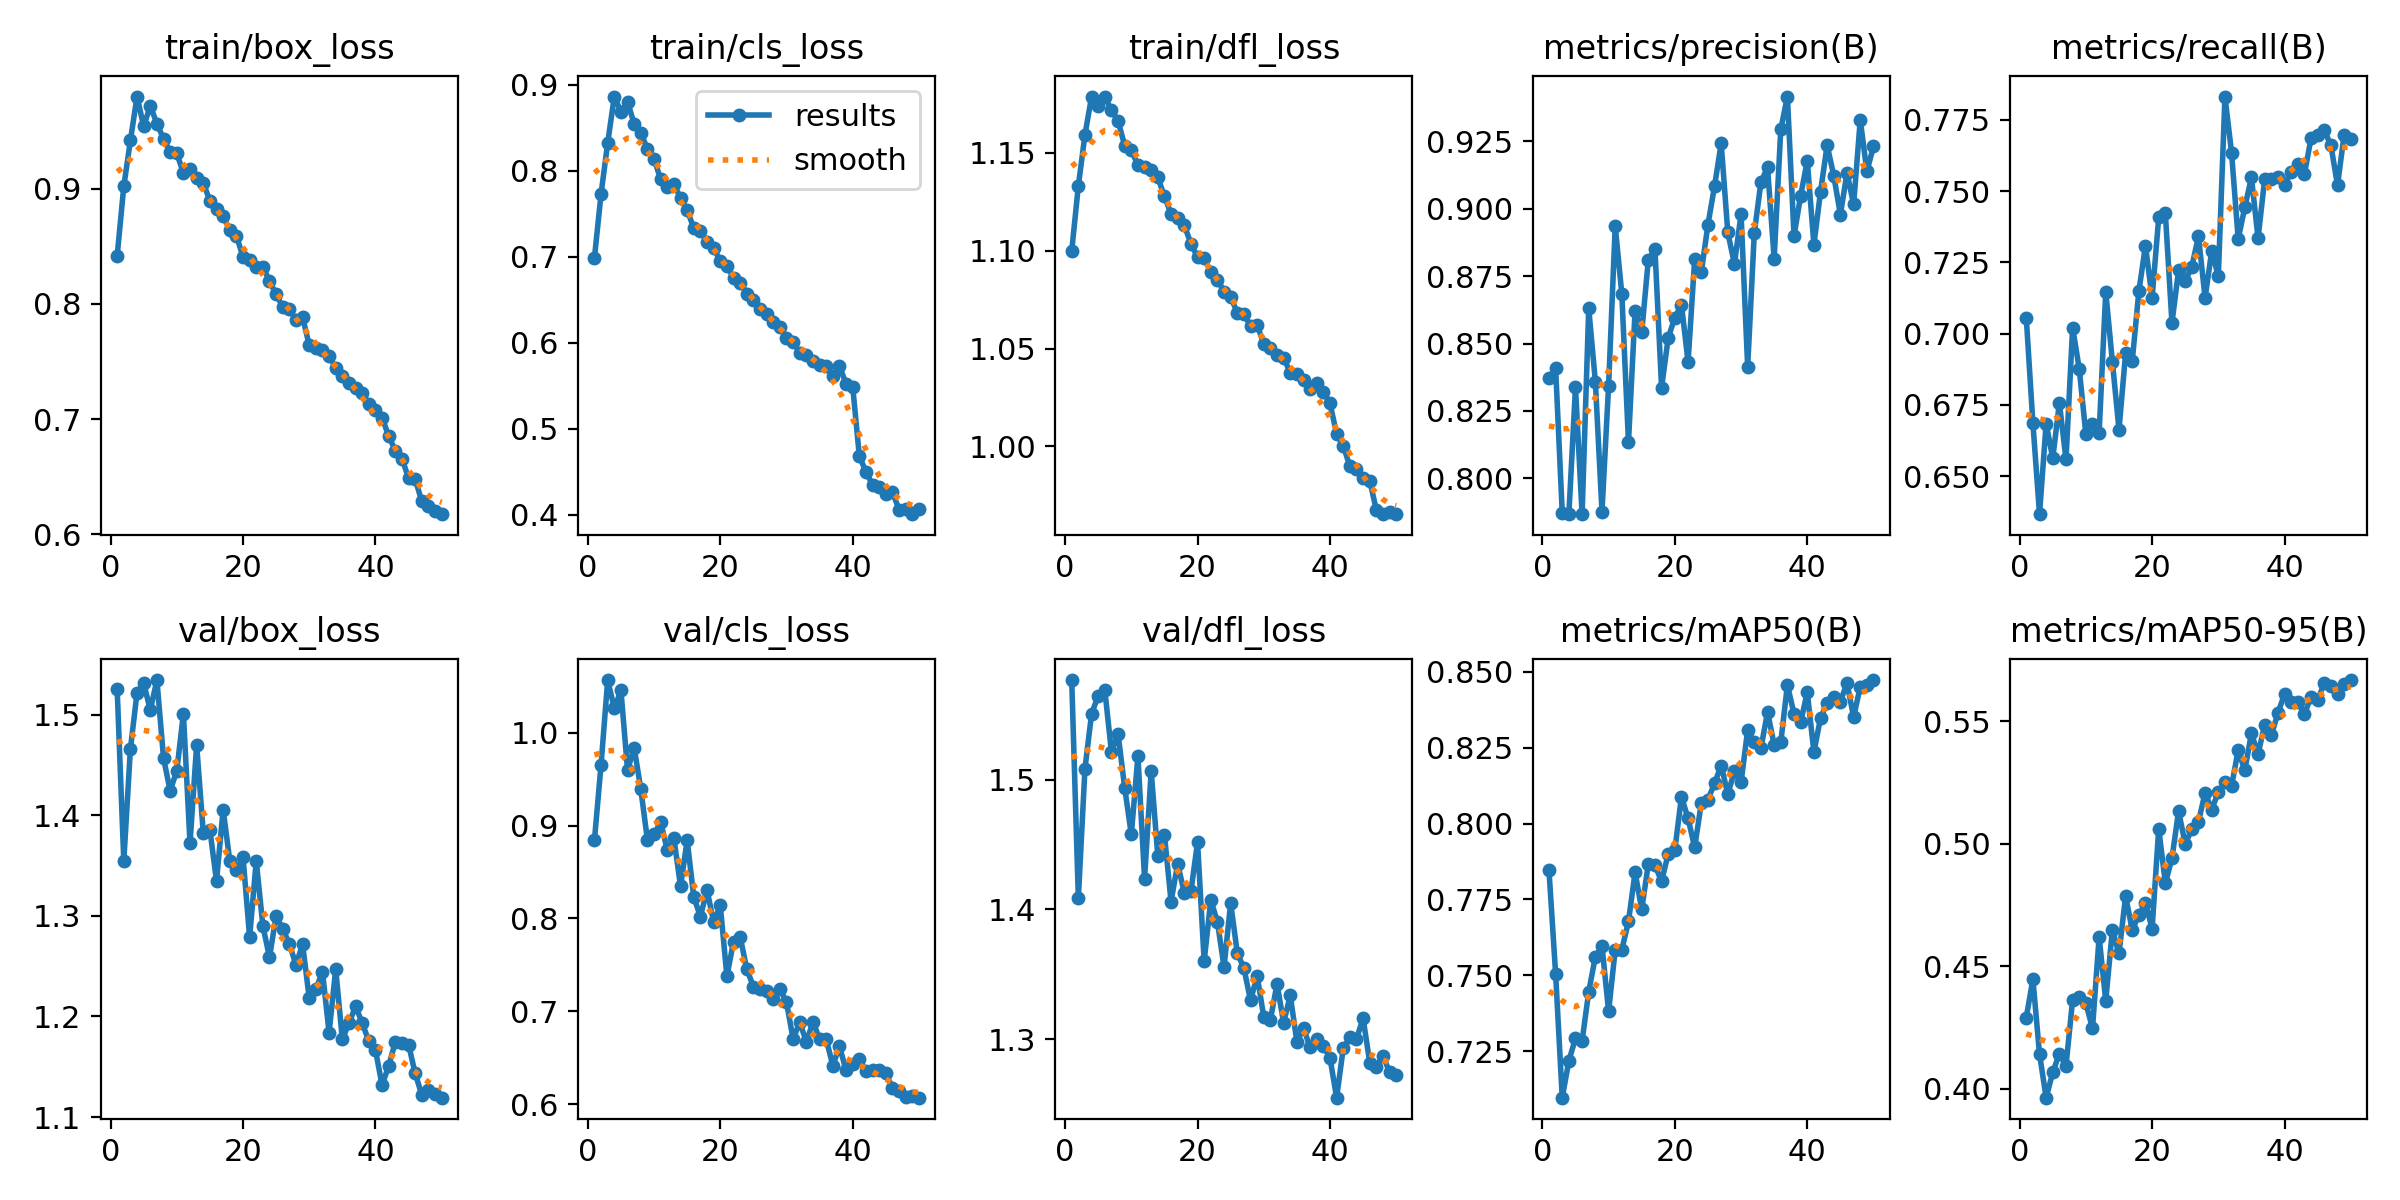

The data file committed next to this chart (first rows):
epoch, time, train/box_loss, train/cls_loss, train/dfl_loss, metrics/precision(B), metrics/recall(B), metrics/mAP50(B), metrics/mAP50-95(B), val/box_loss, val/cls_loss, val/dfl_loss, lr/pg0, lr/pg1, lr/pg2
1, 66.2, 0.8417, 0.6985, 1.1, 0.8372, 0.7056, 0.7846, 0.4291, 1.525, 0.8844, 1.577, 0.0002369, 0.0002369, 0.0002369
2, 128.3, 0.9021, 0.773, 1.133, 0.8409, 0.6686, 0.7505, 0.4447, 1.355, 0.9657, 1.409, 0.0004655, 0.0004655, 0.0004655
3, 187.2, 0.942, 0.8321, 1.159, 0.7872, 0.6366, 0.7097, 0.4142, 1.466, 1.057, 1.509, 0.0006847, 0.0006847, 0.0006847
4, 246.4, 0.9801, 0.8861, 1.179, 0.7867, 0.6684, 0.7218, 0.3964, 1.522, 1.026, 1.551, 0.0006716, 0.0006716, 0.0006716
5, 306.1, 0.9543, 0.8685, 1.174, 0.8337, 0.6562, 0.7292, 0.4067, 1.531, 1.046, 1.565, 0.0006575, 0.0006575, 0.0006575
6, 365.9, 0.9719, 0.8798, 1.179, 0.7867, 0.6756, 0.7284, 0.4143, 1.504, 0.9598, 1.569, 0.0006433, 0.0006433, 0.0006433
7, 428.1, 0.9566, 0.8542, 1.172, 0.863, 0.6558, 0.7446, 0.4094, 1.534, 0.984, 1.522, 0.0006292, 0.0006292, 0.0006292
8, 492.1, 0.9433, 0.8441, 1.166, 0.8359, 0.7021, 0.7561, 0.4363, 1.457, 0.9393, 1.535, 0.000615, 0.000615, 0.000615
9, 552.2, 0.9321, 0.825, 1.154, 0.7877, 0.6876, 0.7598, 0.4376, 1.424, 0.8845, 1.494, 0.0006009, 0.0006009, 0.0006009
10, 613.9, 0.9307, 0.8138, 1.151, 0.8343, 0.6646, 0.7381, 0.435, 1.444, 0.8905, 1.458, 0.0005868, 0.0005868, 0.0005868
11, 673.8, 0.9138, 0.7897, 1.144, 0.8936, 0.6684, 0.7584, 0.4246, 1.501, 0.9038, 1.518, 0.0005726, 0.0005726, 0.0005726
12, 733.5, 0.9168, 0.7811, 1.143, 0.8683, 0.6651, 0.7585, 0.462, 1.372, 0.8737, 1.424, 0.0005585, 0.0005585, 0.0005585
13, 793.5, 0.9091, 0.7847, 1.141, 0.8133, 0.7147, 0.7678, 0.4359, 1.47, 0.8863, 1.507, 0.0005444, 0.0005444, 0.0005444
14, 854.2, 0.905, 0.7678, 1.137, 0.8622, 0.6902, 0.7839, 0.4648, 1.383, 0.8346, 1.441, 0.0005302, 0.0005302, 0.0005302
15, 913.7, 0.8897, 0.754, 1.128, 0.8541, 0.6663, 0.7718, 0.4553, 1.385, 0.8843, 1.458, 0.0005161, 0.0005161, 0.0005161
16, 973.6, 0.8828, 0.733, 1.119, 0.8812, 0.6931, 0.7867, 0.4787, 1.335, 0.823, 1.406, 0.0005019, 0.0005019, 0.0005019
17, 1033, 0.8761, 0.7296, 1.117, 0.885, 0.6903, 0.7862, 0.4648, 1.406, 0.802, 1.435, 0.0004878, 0.0004878, 0.0004878
18, 1094, 0.8644, 0.7174, 1.113, 0.8336, 0.7148, 0.781, 0.4709, 1.355, 0.8308, 1.413, 0.0004737, 0.0004737, 0.0004737
19, 1154, 0.8592, 0.7097, 1.104, 0.8521, 0.7309, 0.79, 0.4759, 1.345, 0.7958, 1.414, 0.0004595, 0.0004595, 0.0004595
20, 1215, 0.841, 0.6946, 1.097, 0.8596, 0.7125, 0.7913, 0.4653, 1.359, 0.8141, 1.452, 0.0004454, 0.0004454, 0.0004454
21, 1286, 0.8378, 0.6885, 1.096, 0.8644, 0.7408, 0.8089, 0.5062, 1.279, 0.7377, 1.36, 0.0004313, 0.0004313, 0.0004313
22, 1347, 0.8317, 0.6756, 1.089, 0.8431, 0.7422, 0.8017, 0.4839, 1.355, 0.7751, 1.407, 0.0004171, 0.0004171, 0.0004171
23, 1408, 0.8324, 0.6695, 1.085, 0.8814, 0.7037, 0.7921, 0.4941, 1.29, 0.7802, 1.39, 0.000403, 0.000403, 0.000403
24, 1468, 0.8198, 0.6571, 1.079, 0.8765, 0.7222, 0.8068, 0.5134, 1.259, 0.7456, 1.356, 0.0003888, 0.0003888, 0.0003888
25, 1529, 0.8083, 0.649, 1.076, 0.8941, 0.7184, 0.8079, 0.4999, 1.3, 0.7267, 1.405, 0.0003747, 0.0003747, 0.0003747
26, 1589, 0.7975, 0.6393, 1.068, 0.9084, 0.7235, 0.8133, 0.506, 1.287, 0.7242, 1.366, 0.0003606, 0.0003606, 0.0003606
27, 1649, 0.7955, 0.6336, 1.067, 0.9243, 0.7341, 0.8192, 0.5089, 1.272, 0.7217, 1.355, 0.0003464, 0.0003464, 0.0003464
28, 1711, 0.7859, 0.6234, 1.062, 0.8912, 0.7126, 0.8098, 0.5209, 1.251, 0.7129, 1.33, 0.0003323, 0.0003323, 0.0003323
29, 1771, 0.7886, 0.6186, 1.062, 0.8795, 0.7289, 0.8172, 0.514, 1.272, 0.7244, 1.349, 0.0003182, 0.0003182, 0.0003182
30, 1831, 0.7641, 0.605, 1.052, 0.898, 0.7202, 0.8136, 0.5211, 1.218, 0.7097, 1.317, 0.000304, 0.000304, 0.000304
31, 1902, 0.7618, 0.6005, 1.05, 0.8414, 0.7832, 0.8309, 0.5252, 1.227, 0.6702, 1.315, 0.0002899, 0.0002899, 0.0002899
32, 1964, 0.7597, 0.5883, 1.047, 0.8909, 0.7635, 0.8268, 0.5236, 1.244, 0.6884, 1.343, 0.0002757, 0.0002757, 0.0002757
33, 2025, 0.7551, 0.5859, 1.045, 0.9099, 0.7332, 0.8249, 0.5383, 1.184, 0.6669, 1.312, 0.0002616, 0.0002616, 0.0002616
34, 2086, 0.7444, 0.5787, 1.038, 0.9153, 0.7443, 0.8368, 0.53, 1.247, 0.6886, 1.334, 0.0002475, 0.0002475, 0.0002475
35, 2147, 0.7377, 0.5743, 1.037, 0.8815, 0.7548, 0.826, 0.5452, 1.177, 0.6703, 1.298, 0.0002333, 0.0002333, 0.0002333
36, 2207, 0.7314, 0.5731, 1.034, 0.9295, 0.7335, 0.8268, 0.5366, 1.193, 0.6697, 1.308, 0.0002192, 0.0002192, 0.0002192
37, 2268, 0.7267, 0.5609, 1.029, 0.9417, 0.7542, 0.8457, 0.5487, 1.21, 0.6416, 1.294, 0.0002051, 0.0002051, 0.0002051
38, 2328, 0.7227, 0.5728, 1.032, 0.8899, 0.7543, 0.8361, 0.5443, 1.194, 0.6623, 1.3, 0.0001909, 0.0001909, 0.0001909
39, 2389, 0.7129, 0.5518, 1.028, 0.9049, 0.7548, 0.8335, 0.5534, 1.175, 0.6364, 1.295, 0.0001768, 0.0001768, 0.0001768
40, 2454, 0.7083, 0.5484, 1.022, 0.9178, 0.752, 0.8432, 0.5612, 1.167, 0.6432, 1.285, 0.0001626, 0.0001626, 0.0001626
41, 2525, 0.7014, 0.4678, 1.006, 0.8867, 0.7569, 0.8236, 0.5578, 1.132, 0.6484, 1.255, 0.0001485, 0.0001485, 0.0001485
42, 2582, 0.6853, 0.4499, 1, 0.9063, 0.7594, 0.8348, 0.5581, 1.151, 0.6354, 1.293, 0.0001344, 0.0001344, 0.0001344
43, 2640, 0.6726, 0.4344, 0.9899, 0.9236, 0.7559, 0.8397, 0.5531, 1.175, 0.6372, 1.301, 0.0001202, 0.0001202, 0.0001202
44, 2705, 0.6657, 0.4321, 0.9887, 0.9123, 0.7685, 0.8418, 0.56, 1.174, 0.637, 1.3, 0.0001061, 0.0001061, 0.0001061
45, 2774, 0.6489, 0.4237, 0.9839, 0.8979, 0.7695, 0.8402, 0.5587, 1.172, 0.6334, 1.316, 9.19632e-05, 9.19632e-05, 9.19632e-05
46, 2844, 0.648, 0.426, 0.9825, 0.9133, 0.7714, 0.8464, 0.5657, 1.143, 0.6178, 1.282, 7.7826e-05, 7.7826e-05, 7.7826e-05
47, 2913, 0.6285, 0.4059, 0.9676, 0.9016, 0.7661, 0.8351, 0.5644, 1.122, 0.6143, 1.279, 6.36888e-05, 6.36888e-05, 6.36888e-05
48, 2981, 0.6246, 0.4068, 0.9654, 0.933, 0.752, 0.8452, 0.5612, 1.127, 0.6081, 1.287, 4.95516e-05, 4.95516e-05, 4.95516e-05
49, 3038, 0.6198, 0.4005, 0.9664, 0.9139, 0.7698, 0.8456, 0.5652, 1.123, 0.6093, 1.274, 3.54144e-05, 3.54144e-05, 3.54144e-05
50, 3096, 0.6175, 0.407, 0.9656, 0.9232, 0.7681, 0.8473, 0.5669, 1.119, 0.607, 1.273, 2.12772e-05, 2.12772e-05, 2.12772e-05
